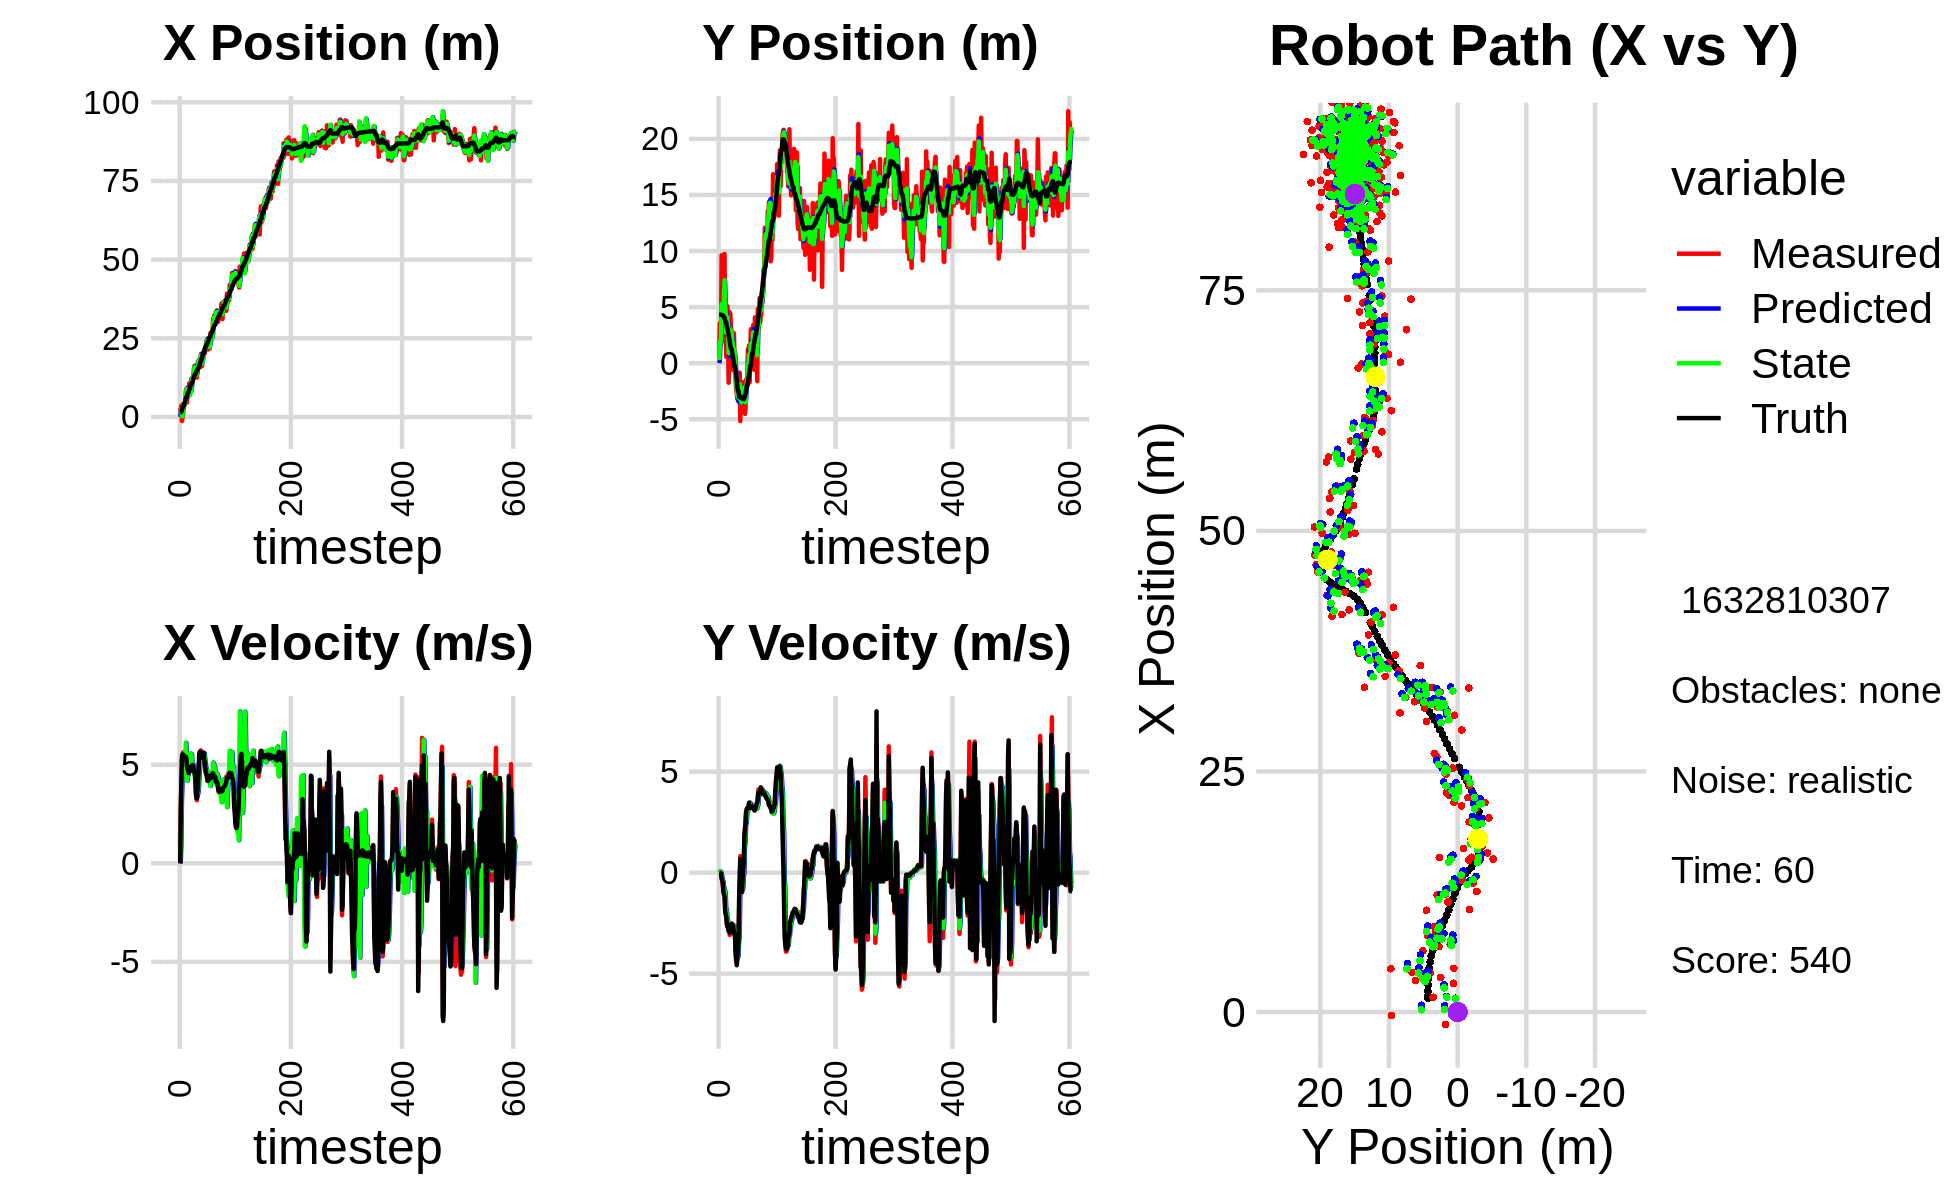

Data behind this chart, as committed beside it:
0.000000000000000000e+00, 0.000000000000000000e+00, 0.000000000000000000e+00, 0.000000000000000000e+00, 0.000000000000000000e+00, 0.000000000000000000e+00, 0.000000000000000000e+00, 0.000000000000000000e+00, 0.000000000000000000e+00, 0.000000000000000000e+00, 0.000000000000000000e+00, 0.000000000000000000e+00, 1.411223053521379445e+00, 4.330419064169140242e+00, 0.000000000000000000e+00, 0.000000000000000000e+00, 0.000000000000000000e+00, -3.173115255776792765e-04
2.988765477485442190e+00, 5.962738988416611541e-01, 0.000000000000000000e+00, 0.000000000000000000e+00, 0.000000000000000000e+00, 0.000000000000000000e+00, 0.000000000000000000e+00, 0.000000000000000000e+00, 1.422409293923490248e+00, 2.865063063448198277e-01, 1.145241907813256410e-01, 6.078808840533387464e-03, 1.411223053521379445e+00, 4.330419064169140242e+00, 0.000000000000000000e+00, 0.000000000000000000e+00, 0.000000000000000000e+00, -3.173115255776792765e-04
1.536069087524850607e+00, 3.571922643403988129e+00, 2.630999248142682934e+00, -2.043789359664858942e-03, 1.433861713001622906e+00, 2.871141872288731633e-01, 1.145241907813256410e-01, 6.078808840533387464e-03, 1.540167811970100109e+00, 1.592751769453985000e+00, 9.156862432766501581e-01, 6.961635477394292892e-02, 1.445097565725744548e+00, 4.330416842327829308e+00, 2.799999999999999822e+00, -5.000000000000000104e-03, 2.799999952316284180e+00, 7.768109207972884178e-04
3.602044105242693028e+00, 2.465340885589809350e+00, 3.941921115280064836e+00, -2.492446955289334687e-02, 1.631736436297765103e+00, 1.599713404931379257e+00, 9.156862432766501581e-01, 6.961635477394292892e-02, 2.514807143022415925e+00, 1.981693816431636890e+00, 3.095894655265985840e+00, 4.917696416148754912e-02, 1.661554932674429441e+00, 4.330099377825415097e+00, 4.000000000000000000e+00, -1.700000000000000122e-02, 4.000000000000000000e+00, 6.322840228676795959e-03
-1.298082947810624832e+00, 1.785519771179741255e+00, 5.439891316582311731e+00, -3.439602202226505617e-02, 2.824396608549014420e+00, 1.986611512847785699e+00, 3.095894655265985840e+00, 4.917696416148754912e-02, 2.471341126875969962e-01, 1.904725624295268593e+00, 4.026554828265645369e+00, -2.408015549151729107e-02, 2.183275818164616577e+00, 4.326517037213969630e+00, 5.200000000000000178e+00, -4.299999999999999656e-02, 5.199999809265136719e+00, 6.322840228676795959e-03
-3.604389434084523391e-01, 9.620764569206320616e+00, 5.263973125703262923e+00, -1.785441722458336877e-01, 6.497895955141614888e-01, 1.902317608746116884e+00, 4.026554828265645369e+00, -2.408015549151729107e-02, 2.332587941398056586e-01, 5.285110771842640887e+00, 4.788227323974842520e+00, -1.297393814621903008e-01, 2.822294830952956524e+00, 4.307253196847194765e+00, 5.525999999999999801e+00, -2.939999999999999836e-01, 5.533999919891357422e+00, 3.390514105558395386e-02
4.052549481426937383e+00, 3.982972561493068664e+00, 5.625579384911092440e+00, -3.586454101408111383e-01, 7.120815265372899550e-01, 5.272136833696421832e+00, 4.788227323974842520e+00, -1.297393814621903008e-01, 3.171807020915257347e+00, 4.732271834638716257e+00, 4.785061556325786114e+00, -3.560667403887463056e-01, 3.458769440610450552e+00, 4.268065838876394125e+00, 5.520999999999999908e+00, -3.850000000000000089e-01, 5.533999919891357422e+00, 6.366645544767379761e-02
4.052549481426937383e+00, 3.982972561493068664e+00, 5.523847234978179976e+00, -5.874817592624032025e-01, 3.650313176547836047e+00, 4.696665160599841293e+00, 4.785061556325786114e+00, -3.560667403887463056e-01, 3.717948472052700737e+00, 4.366897421229613663e+00, 5.349439636221926975e+00, -3.930920284038566526e-01, 3.458769440610450552e+00, 4.268065838876394125e+00, 5.383000000000000007e+00, -4.839999999999999858e-01, 5.405000209808349609e+00, 1.059554368257522583e-01
3.285520792014449576e+00, 6.126469573807153957e+00, 5.337395930010920608e+00, -7.998824387006323589e-01, 4.252892435674893612e+00, 4.327588218389228025e+00, 5.349439636221926975e+00, -3.930920284038566526e-01, 3.477584644497039967e+00, 5.103557986706192651e+00, 5.452852527898818913e+00, -6.626205847572159691e-01, 3.973196625502430468e+00, 4.217455706158638407e+00, 5.458000000000000185e+00, -9.060000000000000275e-01, 5.532000064849853516e+00, 1.487567424774169922e-01
4.126835345905974783e+00, 6.647795691359293713e+00, 5.382298690087732318e+00, -1.097228392790670082e+00, 4.022869897286922125e+00, 5.037295928230471453e+00, 5.452852527898818913e+00, -6.626205847572159691e-01, 4.052192126995530330e+00, 5.704968267395084780e+00, 5.419033109640258417e+00, -7.644999450117309081e-01, 4.574701905021262505e+00, 4.129718555962806015e+00, 5.431000000000000050e+00, -1.054000000000000048e+00, 5.532000064849853516e+00, 2.011030763387680054e-01
4.500499307821087314e+00, 9.741389646116591194e+00, 5.314689019308461049e+00, -1.083445573464261180e+00, 4.594095437959555994e+00, 5.628518272893911600e+00, 5.419033109640258417e+00, -7.644999450117309081e-01, 4.490851438108019344e+00, 7.388999089830351252e+00, 5.402176254608636263e+00, -8.888207035244037879e-01, 5.196146606876309804e+00, 4.005775823536660063e+00, 5.306000000000000050e+00, -1.195999999999999952e+00, 5.439000129699707031e+00, 2.011030763387680054e-01
8.402210354811165516e+00, 3.239498509324640008e+00, 5.532522384289342732e+00, -1.499005878638116185e+00, 5.031069063568883060e+00, 7.300117019477911029e+00, 5.402176254608636263e+00, -8.888207035244037879e-01, 5.336957027654587904e+00, 5.485149659757730944e+00, 6.114817600441885048e+00, -9.620323243264313762e-01, 5.803297638560587224e+00, 3.844339443935635092e+00, 5.402000000000000135e+00, -1.850999999999999979e+00, 5.710000038146972656e+00, 2.645918428897857666e-01
8.866627573693742548e+00, 3.367731317108278777e+00, 5.302800595010515927e+00, -1.903223547640092939e+00, 5.948438787698776764e+00, 5.388946427325087996e+00, 6.114817600441885048e+00, -9.620323243264313762e-01, 8.383166910731217669e+00, 4.551782618636925015e+00, 5.492769042990548023e+00, -1.785756309066536041e+00, 6.415175080010342867e+00, 3.629283322687807178e+00, 5.317000000000000171e+00, -2.083000000000000185e+00, 5.710000038146972656e+00, 3.445895314216613770e-01
4.538715242784526538e+00, 5.573777094866821935e-01, 4.827933204018392210e+00, -2.120280048316571353e+00, 8.932443815030271850e+00, 4.373206987730271500e+00, 5.492769042990548023e+00, -1.785756309066536041e+00, 8.839167697374218591e+00, 2.686834728662915062e+00, 4.188910827840228279e+00, -1.808488771934384731e+00, 6.415175080010342867e+00, 3.629283322687807178e+00, 4.918999999999999595e+00, -2.160000000000000142e+00, 5.373000144958496094e+00, 4.138107001781463623e-01
6.349907636192465787e+00, 5.068134261530795825e+00, 4.823104173350209578e+00, -2.446248157994658001e+00, 9.258058780158242129e+00, 2.505985851469476611e+00, 4.188910827840228279e+00, -1.808488771934384731e+00, 6.787502356233107825e+00, 3.614460306372773601e+00, 4.737983282998014190e+00, -2.239890485332499459e+00, 7.459671616629178992e+00, 3.136135770321364369e+00, 4.785000000000000142e+00, -2.576999999999999957e+00, 5.434999942779541016e+00, 4.693860113620758057e-01
6.349907636192465787e+00, 5.068134261530795825e+00, 4.584872420440008867e+00, -2.582167649765949591e+00, 7.261300684532908889e+00, 3.390471257839523744e+00, 4.737983282998014190e+00, -2.239890485332499459e+00, 7.262151762214110740e+00, 4.094043557689481361e+00, 4.464654898177855102e+00, -2.324460219839184827e+00, 7.459671616629178992e+00, 3.136135770321364369e+00, 4.735999999999999766e+00, -2.666999999999999815e+00, 5.434999942779541016e+00, 5.129156708717346191e-01
6.805032849358798153e+00, 2.693968369421543496e+00, 4.544561589078349506e+00, -2.736783356743183848e+00, 7.708617252031896072e+00, 3.861597535705562745e+00, 4.464654898177855102e+00, -2.324460219839184827e+00, 6.905057400236844778e+00, 3.374321673764681506e+00, 4.592650954886073222e+00, -2.694404591952629602e+00, 8.002001404319333489e+00, 2.833253099851027024e+00, 4.576999999999999957e+00, -2.666999999999999815e+00, 5.296999931335449219e+00, 5.420433878898620605e-01
1.065203392491285861e+01, -1.747620271109471490e+00, 4.714179499676056651e+00, -2.838929067749710544e+00, 7.364322495725452278e+00, 3.104881214569418457e+00, 4.592650954886073222e+00, -2.694404591952629602e+00, 7.470286040131120409e+00, 9.825220978950950368e-01, 5.222245013091651344e+00, -2.669055443392017501e+00, 8.530172943500597071e+00, 2.516997171706490732e+00, 4.681000000000000050e+00, -2.891999999999999904e+00, 5.502999782562255859e+00, 5.420433878898620605e-01
7.011996149407465850e+00, 1.068710281154175989e+00, 4.675323319508131625e+00, -2.917614536214955923e+00, 7.992510541440285721e+00, 7.156165535558932644e-01, 5.222245013091651344e+00, -2.669055443392017501e+00, 6.910159739928257494e+00, 8.724152108977247799e-01, 5.156317598023403725e+00, -2.857994435733481442e+00, 8.977244018992518448e+00, 2.239110184927159075e+00, 4.671999999999999709e+00, -2.891000000000000014e+00, 5.493999958038330078e+00, 5.579126477241516113e-01
1.057313871345135325e+01, 4.548673583568128898e+00, 5.081721273654740578e+00, -3.083381606384215878e+00, 7.425791499730597600e+00, 5.866157673243765913e-01, 5.156317598023403725e+00, -2.857994435733481442e+00, 7.598257853507794479e+00, 2.293099032516012326e+00, 5.571445447510252613e+00, -2.945056532598682164e+00, 9.523056626086695786e+00, 1.904915287319882022e+00, 4.889000000000000234e+00, -2.966000000000000192e+00, 5.717999935150146484e+00, 5.453747510910034180e-01
7.950199961267356841e+00, 4.356681539030017092e+00, 4.751293685829619307e+00, -2.679968745830564991e+00, 8.155402398258820185e+00, 1.998593379256144109e+00, 5.571445447510252613e+00, -2.945056532598682164e+00, 7.685111703881172929e+00, 2.997161141374163229e+00, 5.328495252468608001e+00, -2.655402866573211895e+00, 1.007143270939661939e+01, 1.589269353608117497e+00, 4.748000000000000220e+00, -2.579000000000000181e+00, 5.403999805450439453e+00, 5.135663747787475586e-01
1.215521693221297994e+01, 2.987748935044313825e+00, 4.889205286973458797e+00, -2.566739926494617574e+00, 8.217961229128032841e+00, 2.731620854716842128e+00, 5.328495252468608001e+00, -2.655402866573211895e+00, 8.587600828629639693e+00, 2.849846968968451577e+00, 5.536861551763685441e+00, -2.641078982464614811e+00, 1.062556135651236389e+01, 1.293394757545896834e+00, 4.873999999999999666e+00, -2.556999999999999940e+00, 5.504000186920166016e+00, 4.834321141242980957e-01
1.215521693221297994e+01, 2.987748935044313825e+00, 5.122055533246633097e+00, -2.597421118121289840e+00, 9.141286983806008237e+00, 2.585739070721990274e+00, 5.536861551763685441e+00, -2.641078982464614811e+00, 1.170764811025427399e+01, 2.756017914367715260e+00, 5.190687163304581020e+00, -2.592935471740921649e+00, 1.062556135651236389e+01, 1.293394757545896834e+00, 4.948000000000000398e+00, -2.532999999999999918e+00, 5.559000015258789062e+00, 4.693156182765960693e-01
1.143166473480995649e+01, 1.402565671833361005e+00, 4.923529408351201120e+00, -2.515690166489479296e+00, 1.222671682658473280e+01, 2.496724367193623007e+00, 5.190687163304581020e+00, -2.592935471740921649e+00, 1.227513775172931076e+01, 2.026613738392508246e+00, 4.919039139058785537e+00, -2.565993353788471598e+00, 1.119722044449535758e+01, 1.002117587242426611e+00, 4.983999999999999986e+00, -2.556999999999999940e+00, 5.602000236511230469e+00, 4.723712503910064697e-01
1.226832592423958523e+01, 1.755687071665597232e+00, 5.010792490858993808e+00, -2.693822765007825470e+00, 1.276704166563518861e+01, 1.770014403013661086e+00, 4.919039139058785537e+00, -2.565993353788471598e+00, 1.235562375555813119e+01, 1.767107220319040550e+00, 4.977377495680348929e+00, -2.669475688601961494e+00, 1.177758276440066076e+01, 7.057768832942504789e-01, 4.958000000000000185e+00, -2.605999999999999872e+00, 5.602000236511230469e+00, 4.932764470577239990e-01
1.368784332278895555e+01, -6.479799014074774099e-01, 4.895409468957322652e+00, -2.631792375271842843e+00, 1.285336150512616626e+01, 1.500159651458844445e+00, 4.977377495680348929e+00, -2.669475688601961494e+00, 1.294664989305183944e+01, 5.684823528424415295e-01, 5.000573424556227664e+00, -2.638608683269273669e+00, 1.234275305252277377e+01, 4.031438367598938477e-01, 4.876999999999999780e+00, -2.657999999999999918e+00, 5.553999900817871094e+00, 4.932764470577239990e-01
1.605353415018582908e+01, 2.678279353967709220e+00, 4.562453262398304510e+00, -2.704890973090607442e+00, 1.344670723550746239e+01, 3.046214845155141293e-01, 5.000573424556227664e+00, -2.638608683269273669e+00, 1.558374330198759772e+01, 1.318152314023093741e+00, 4.744060323204722707e+00, -2.615513860515634725e+00, 1.289416944941899601e+01, 7.909770206894690958e-02, 4.641000000000000014e+00, -2.940999999999999837e+00, 5.493999958038330078e+00, 5.351521372795104980e-01
1.290989381064707331e+01, 8.906944531078876404e-01, 4.494196071364105372e+00, -2.937407397953343047e+00, 1.605814933430806946e+01, 1.056600927971530268e+00, 4.744060323204722707e+00, -2.615513860515634725e+00, 1.586788617779376409e+01, 9.598151073601108862e-01, 4.344410112345832076e+00, -2.675906555232857365e+00, 1.342502653571261106e+01, -2.648730734399205589e-01, 4.580000000000000071e+00, -3.035000000000000142e+00, 5.493999958038330078e+00, 5.789019465446472168e-01
1.290989381064707331e+01, 8.906944531078876404e-01, 4.387462828253405611e+00, -3.182227326531056999e+00, 1.630232718902834677e+01, 6.922244518368251276e-01, 4.344410112345832076e+00, -2.675906555232857365e+00, 1.338149814492845024e+01, 7.894755988353397980e-01, 4.436811367103246972e+00, -3.077562859650405436e+00, 1.342502653571261106e+01, -2.648730734399205589e-01, 4.453000000000000291e+00, -3.116000000000000103e+00, 5.434999942779541016e+00, 6.275048851966857910e-01
1.579213118518792136e+01, -1.629199550641262206e+00, 3.856287564779370403e+00, -3.844095873820061016e+00, 1.382517928163877485e+01, 4.817193128702992322e-01, 4.436811367103246972e+00, -3.077562859650405436e+00, 1.423303940833128500e+01, -4.952140805209409580e-01, 4.181140816488034595e+00, -3.202540853404715282e+00, 1.392547666994965638e+01, -6.393962361199801991e-01, 3.572999999999999954e+00, -4.027000000000000135e+00, 5.382999897003173828e+00, 7.838149070739746094e-01
1.336505180555490924e+01, -2.254539893254255745e+00, 3.321229798402850708e+00, -4.407810592084664414e+00, 1.465115348998008926e+01, -8.154681658614124640e-01, 4.181140816488034595e+00, -3.202540853404715282e+00, 1.327392636505565271e+01, -1.398856610329120009e+00, 3.855369054642651783e+00, -4.220277695123005657e+00, 1.436307012971778718e+01, -1.088449524390096013e+00, 3.306000000000000050e+00, -4.248000000000000220e+00, 5.382999897003173828e+00, 9.250670075416564941e-01
1.252574503380670201e+01, -2.786937283011425848e+00, 3.198716250558446994e+00, -4.459412228900882624e+00, 1.365946327051991815e+01, -1.820884379841420486e+00, 3.855369054642651783e+00, -4.220277695123005657e+00, 1.375522266653044312e+01, -2.259434150500735150e+00, 3.398216104563077877e+00, -4.255891170854424033e+00, 1.468022787547431385e+01, -1.507118270912871427e+00, 3.301000000000000156e+00, -4.581999999999999851e+00, 5.646999835968017578e+00, 9.485567212104797363e-01
1.575241315354189808e+01, -3.145758436930369495e+00, 3.584245950631929745e+00, -4.066991763790229975e+00, 1.409504427698675144e+01, -2.685023267586177376e+00, 3.398216104563077877e+00, -4.255891170854424033e+00, 1.555177346966367402e+01, -2.886142661217737881e+00, 3.479381744785182029e+00, -4.118505012038052193e+00, 1.505742704845683733e+01, -2.024385020982763628e+00, 3.653999999999999915e+00, -4.144999999999999574e+00, 5.493999958038330078e+00, 8.484084606170654297e-01
1.764299023155283308e+01, -2.642414988072810278e+00, 3.636479010257064548e+00, -4.126259857056969516e+00, 1.589971164414219196e+01, -3.297993162421543278e+00, 3.479381744785182029e+00, -4.118505012038052193e+00, 1.607114715764628698e+01, -3.013376955186545914e+00, 3.622639032133350145e+00, -4.127200965207729055e+00, 1.548538076852043410e+01, -2.490419910975415263e+00, 4.052999999999999936e+00, -3.754999999999999893e+00, 5.525000095367431641e+00, 8.484084606170654297e-01
1.764299023155283308e+01, -2.642414988072810278e+00, 4.532868926279365773e+00, -3.267849643636823842e+00, 1.643341106085962267e+01, -3.426097051707318819e+00, 3.622639032133350145e+00, -4.127200965207729055e+00, 1.772291859242345069e+01, -3.113443999089651637e+00, 4.017722185677256697e+00, -3.409372969694763444e+00, 1.548538076852043410e+01, -2.490419910975415263e+00, 4.589000000000000412e+00, -3.306000000000000050e+00, 5.656000137329101562e+00, 6.246306896209716797e-01
1.700651293928703467e+01, -8.586249805257765155e-01, 5.009741743957351723e+00, -1.843021905660080284e+00, 1.812469081099117574e+01, -3.454381296059128026e+00, 4.017722185677256697e+00, -3.409372969694763444e+00, 1.764034292259994885e+01, -2.205482891864456008e+00, 4.598517446767719008e+00, -3.135129597113719413e+00, 1.649698889231449073e+01, -3.031283902028125254e+00, 5.530999999999999694e+00, -1.197000000000000064e+00, 5.658999919891357422e+00, 3.525206148624420166e-01
1.700651293928703467e+01, -8.586249805257765155e-01, 5.535427386533258165e+00, -5.631528138222710034e-01, 1.810019466727672111e+01, -2.518995851575827949e+00, 4.598517446767719008e+00, -3.135129597113719413e+00, 1.748191254529460892e+01, -1.875296789230718630e+00, 4.966275448361482603e+00, -1.008807225201142188e+00, 1.649698889231449073e+01, -3.031283902028125254e+00, 5.653999999999999915e+00, -2.340000000000000135e-01, 5.658999919891357422e+00, 1.013872697949409485e-01
1.589904236743627663e+01, -5.161998556464567400e+00, 5.460381056897289476e+00, 8.158913546250875504e-01, 1.797854009013075682e+01, -1.976177511750832894e+00, 4.966275448361482603e+00, -1.008807225201142188e+00, 1.750329563813680522e+01, -3.222827403813400604e+00, 5.257304030917108406e+00, -6.211593527898741085e-01, 1.713940298516307692e+01, -3.075646446022098690e+00, 5.440000000000000391e+00, 6.760000000000000453e-01, 5.481999874114990234e+00, -1.483228802680969238e-01
1.967646932576885277e+01, -2.002151594593118311e+00, 5.729079589123958982e+00, -1.483490793581545841e-01, 1.802902604122851571e+01, -3.284943339092388115e+00, 5.257304030917108406e+00, -6.211593527898741085e-01, 1.951198977547589664e+01, -2.749880876446289424e+00, 5.519706261624580890e+00, -1.987637328352315214e-01, 1.776711332744995886e+01, -2.993633792969295992e+00, 5.525999999999999801e+00, -4.279999999999999916e-01, 5.543000221252441406e+00, 2.588826604187488556e-02
1.654040884931961841e+01, -4.358133600967417642e+00, 5.254680814078684037e+00, -9.337544656103055063e-01, 2.006396040163835437e+01, -2.769757249729812632e+00, 5.519706261624580890e+00, -1.987637328352315214e-01, 1.957401636472166473e+01, -3.516895838321219436e+00, 5.406675307919056372e+00, -3.233835703952353535e-01, 1.840337812844368415e+01, -3.022740409753730706e+00, 5.472999999999999865e+00, -8.790000000000000036e-01, 5.543000221252441406e+00, 1.758638024330139160e-01
1.608123648125684113e+01, -2.057085917055367918e+00, 5.472272252236545675e+00, -9.724203683068320947e-01, 2.011468389551357205e+01, -3.549234195360742916e+00, 5.406675307919056372e+00, -3.233835703952353535e-01, 1.687738465967353463e+01, -2.896971537563858057e+00, 5.253078830798456167e+00, -7.983558816906608513e-01, 1.840337812844368415e+01, -3.022740409753730706e+00, 5.371000000000000441e+00, -9.529999999999999583e-01, 5.454999923706054688e+00, 1.758638024330139160e-01
1.725857603494001680e+01, -3.605052755997415481e+00, 5.301261557258808210e+00, -7.567371444609811704e-01, 1.740269254275338184e+01, -2.976807125732924053e+00, 5.253078830798456167e+00, -7.983558816906608513e-01, 1.736298361770492349e+01, -3.246945962515480399e+00, 5.284011769506093970e+00, -7.834149201858654488e-01, 1.955918753140089805e+01, -3.195881889349146743e+00, 5.349999999999999645e+00, -2.640000000000000124e-01, 5.355999946594238281e+00, 1.417887359857559204e-01
1.975501424045641130e+01, -1.685292527761451664e+00, 5.167037057137464195e+00, -1.424450356646827787e-01, 1.789138479465553289e+01, -3.325287454534067155e+00, 5.284011769506093970e+00, -7.834149201858654488e-01, 1.934835737663605926e+01, -2.642138370618318799e+00, 5.332571519284932116e+00, -2.139825988008734470e-01, 2.017945539908579988e+01, -3.205530212596283235e+00, 5.355000000000000426e+00, 1.010000000000000064e-01, 5.355999946594238281e+00, 2.756104990839958191e-02
1.975501424045641130e+01, -1.685292527761451664e+00, 5.562093736891889684e+00, 6.840543020485108094e-01, 1.988161452856455114e+01, -2.663536630498406055e+00, 5.332571519284932116e+00, -2.139825988008734470e-01, 1.978935275812872163e+01, -2.169392066701796296e+00, 5.466780749197438283e+00, -5.115124346473587380e-02, 2.017945539908579988e+01, -3.205530212596283235e+00, 5.620000000000000107e+00, 5.390000000000000346e-01, 5.645999908447265625e+00, -1.223705410957336426e-01
2.126381507493914569e+01, -2.723429248903708189e+00, 5.597584534472852091e+00, 1.629707485974998926e+00, 2.033603083304846493e+01, -2.174507191048269839e+00, 5.466780749197438283e+00, -5.115124346473587380e-02, 2.110782096470212821e+01, -2.450380301335172817e+00, 5.583309527610818890e+00, 1.285788123212082246e+00, 2.082025587505444619e+01, -3.117538021674878923e+00, 5.266000000000000014e+00, 1.824000000000000066e+00, 5.572999954223632812e+00, -2.833130657672882080e-01
2.017643213263573188e+01, -4.528271482380955781e+00, 4.952378016764987123e+00, 2.209723839808331203e+00, 2.166615191746321045e+01, -2.321801489013964659e+00, 5.583309527610818890e+00, 1.285788123212082246e+00, 2.156836226897037179e+01, -3.211181365875551030e+00, 5.294936128129972275e+00, 1.488587452845311132e+00, 2.143153822364233818e+01, -2.931631134638238212e+00, 5.134000000000000341e+00, 2.166999999999999815e+00, 5.572999954223632812e+00, -4.196847677230834961e-01
2.176199214127260007e+01, -3.990475939584261944e+00, 4.726744500745933664e+00, 2.600752048709210396e+00, 2.209785588178336724e+01, -3.062322620591019895e+00, 5.294936128129972275e+00, 1.488587452845311132e+00, 2.167737883860063874e+01, -3.485690911752286070e+00, 5.013036182537817353e+00, 2.354982162053133710e+00, 2.191546881179624506e+01, -2.716486499476987060e+00, 4.913000000000000256e+00, 2.412999999999999812e+00, 5.473999977111816406e+00, -5.030125379562377930e-01
2.227405270909552115e+01, -1.506888316160307051e+00, 4.635196249276801517e+00, 3.046992610579447369e+00, 2.217868245685442119e+01, -3.250192695546972654e+00, 5.013036182537817353e+00, 2.354982162053133710e+00, 2.230760346102698577e+01, -2.438943511339256354e+00, 4.798756521265048924e+00, 2.469594302980450795e+00, 2.247312605371977767e+01, -2.404319332597679271e+00, 4.596000000000000085e+00, 3.024999999999999911e+00, 5.501999855041503906e+00, -5.815318226814270020e-01
2.418469488605493112e+01, -1.340573594746566011e+00, 4.601771393418234268e+00, 3.025020447302298798e+00, 2.278747911315349128e+01, -2.191984081041211230e+00, 4.798756521265048924e+00, 2.469594302980450795e+00, 2.382205453286223928e+01, -1.842869117713090699e+00, 4.816726205416852480e+00, 2.944666151250313391e+00, 2.300484430773071765e+01, -2.051934288761411374e+00, 4.511999999999999567e+00, 3.148000000000000131e+00, 5.501999855041503906e+00, -5.815318226814270020e-01
2.418469488605493112e+01, -1.340573594746566011e+00, 4.381295479312291796e+00, 3.178807965149709425e+00, 2.430372715340392631e+01, -1.548402502588059448e+00, 4.816726205416852480e+00, 2.944666151250313391e+00, 2.440362428908721881e+01, -1.440112333143191981e+00, 4.585398440513857921e+00, 2.987639039256469786e+00, 2.300484430773071765e+01, -2.051934288761411374e+00, 4.416000000000000369e+00, 3.205999999999999961e+00, 5.456999778747558594e+00, -6.276624798774719238e-01
2.250175511835604070e+01, 1.249874306937056812e+00, 4.172307770509418923e+00, 3.118578204991932612e+00, 2.486216413313860585e+01, -1.141348429217544869e+00, 4.585398440513857921e+00, 2.987639039256469786e+00, 2.292819252287837628e+01, -1.252497036121360541e-01, 4.193641188555545796e+00, 3.170243669510355300e+00, 2.351244509167012708e+01, -1.683062598792898212e+00, 4.206999999999999851e+00, 3.184000000000000163e+00, 5.276000022888183594e+00, -6.418650746345520020e-01
2.142469608729618713e+01, -5.589197734665144468e-01, 4.255161853542202444e+00, 3.244502551064515572e+00, 2.334755664173393086e+01, 1.917746633388994759e-01, 4.193641188555545796e+00, 3.170243669510355300e+00, 2.291559098401503292e+01, -1.291433493493774898e-01, 4.363530653526948022e+00, 3.192837500061861622e+00, 2.402038061593556861e+01, -1.302634285284282045e+00, 4.187000000000000277e+00, 3.209999999999999964e+00, 5.276000022888183594e+00, -6.514445543289184570e-01
2.280477476078593213e+01, 1.592885209472884478e+00, 4.463824864746396948e+00, 3.462003823395293889e+00, 2.335194404936772727e+01, 1.901404006568087057e-01, 4.363530653526948022e+00, 3.192837500061861622e+00, 2.295943199213906638e+01, 7.814156589950688181e-01, 4.360032217197249871e+00, 3.454979256012240096e+00, 2.442609083613171350e+01, -9.915128214831212539e-01, 4.453000000000000291e+00, 3.454000000000000181e+00, 5.636000156402587891e+00, -6.596654057502746582e-01
2.351435089055269856e+01, -1.716165707667935525e+00, 4.426180179091224964e+00, 3.389624152546456770e+00, 2.339543521385879288e+01, 1.126913584596292761e+00, 4.360032217197249871e+00, 3.454979256012240096e+00, 2.340360803357571484e+01, -1.149474762018902751e-01, 4.386187810167224477e+00, 3.473559237239260522e+00, 2.493731558266834725e+01, -5.954828715739721723e-01, 4.253000000000000114e+00, 3.245999999999999996e+00, 5.350999832153320312e+00, -6.535445451736450195e-01
2.177515971664539762e+01, 5.374270212350127363e-01, 4.313234322682965249e+00, 3.193853437964486286e+00, 2.384222681459243631e+01, 2.324084475220358215e-01, 4.386187810167224477e+00, 3.473559237239260522e+00, 2.225250937022242681e+01, 3.694021869882734288e-01, 4.147319453827590152e+00, 3.257971451621378467e+00, 2.543712580170277704e+01, -2.138023842044232403e-01, 4.277000000000000135e+00, 3.214999999999999858e+00, 5.350999832153320312e+00, -6.373788714408874512e-01
2.654016530453634459e+01, 3.033000184506041474e+00, 4.359042592856082088e+00, 3.227773436330957590e+00, 2.266724131560518529e+01, 6.951993321504112977e-01, 4.147319453827590152e+00, 3.257971451621378467e+00, 2.350382343507857641e+01, 1.709946108102472717e+00, 3.919680091537229849e+00, 3.226470166132780371e+00, 2.543712580170277704e+01, -2.138023842044232403e-01, 4.346000000000000085e+00, 3.201999999999999957e+00, 5.397999763488769531e+00, -6.373788714408874512e-01
2.535105526416871768e+01, 6.870663305868479620e-01, 4.459135012423913302e+00, 3.257084145275647380e+00, 2.389579144423229806e+01, 2.032593124715750932e+00, 3.919680091537229849e+00, 3.226470166132780371e+00, 2.513287690308602862e+01, 1.458242758265651196e+00, 4.329204983333014845e+00, 3.207770896252103654e+00, 2.635294496971371103e+01, 4.600395701924093750e-01, 4.450999999999999623e+00, 3.259999999999999787e+00, 5.517000198364257812e+00, -6.308579444885253906e-01
2.470954072406424373e+01, 1.701715780891961405e+00, 4.603818474689896689e+00, 3.377714595365099992e+00, 2.556579740141933144e+01, 1.779019847890861650e+00, 4.329204983333014845e+00, 3.207770896252103654e+00, 2.528710111330705956e+01, 1.758362504721803887e+00, 4.557094821147412489e+00, 3.241465937030064470e+00, 2.686274683416096209e+01, 8.338968287858370410e-01, 4.447000000000000064e+00, 3.265000000000000124e+00, 5.517000198364257812e+00, -6.329721212387084961e-01
2.470954072406424373e+01, 1.701715780891961405e+00, 4.461761779982388987e+00, 3.277190157245239099e+00, 2.574281059542180117e+01, 2.082509098424810468e+00, 4.557094821147412489e+00, 3.241465937030064470e+00, 2.494595220262587176e+01, 1.919290027371894913e+00, 4.395195882106023966e+00, 3.257982240749678127e+00, 2.686274683416096209e+01, 8.338968287858370410e-01, 4.354000000000000092e+00, 3.201000000000000068e+00, 5.403999805450439453e+00, -6.335108876228332520e-01
2.687671753736891844e+01, 3.399424268464768861e+00, 4.474790984632981861e+00, 3.209874500307882350e+00, 2.538547179083647265e+01, 2.245088251446862859e+00, 4.395195882106023966e+00, 3.257982240749678127e+00, 2.573125741430996882e+01, 2.743605533250275563e+00, 4.281148992676912179e+00, 3.236011626317347289e+00, 2.736330282618705922e+01, 1.200705243412416801e+00, 4.543000000000000149e+00, 3.208000000000000185e+00, 5.560999870300292969e+00, -6.222583651542663574e-01
3.129631292768952378e+01, 1.541676388220745819e+00, 4.725297603758496834e+00, 3.263987117995277298e+00, 2.615937231357765924e+01, 3.067206695882010337e+00, 4.281148992676912179e+00, 3.236011626317347289e+00, 3.008011593679960782e+01, 2.416187924769807704e+00, 5.108549459497863765e+00, 3.209383736372722673e+00, 2.787446463114935824e+01, 1.565543129366996800e+00, 4.568999999999999950e+00, 3.169999999999999929e+00, 5.560999870300292969e+00, -6.044891476631164551e-01
... 544 more rows
